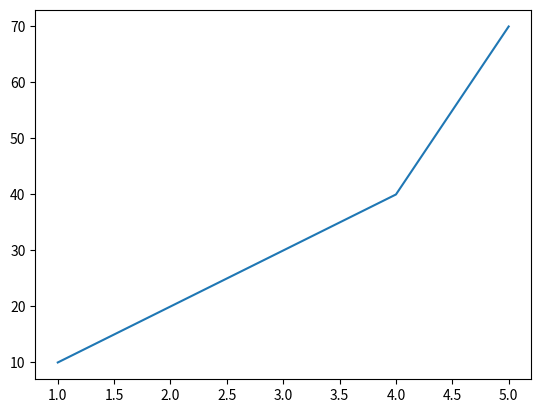

This figure's Python source:
import matplotlib.pyplot as plt
import numpy as np

# Prepare the data
#x = np.linspace(0, 100, 50)

# Plot the data
plt.plot([1,2,3,4,5], [10,20,30,40,70], label='linear')

# Add a legend
#plt.legend()

# Show the plot
plt.show()
